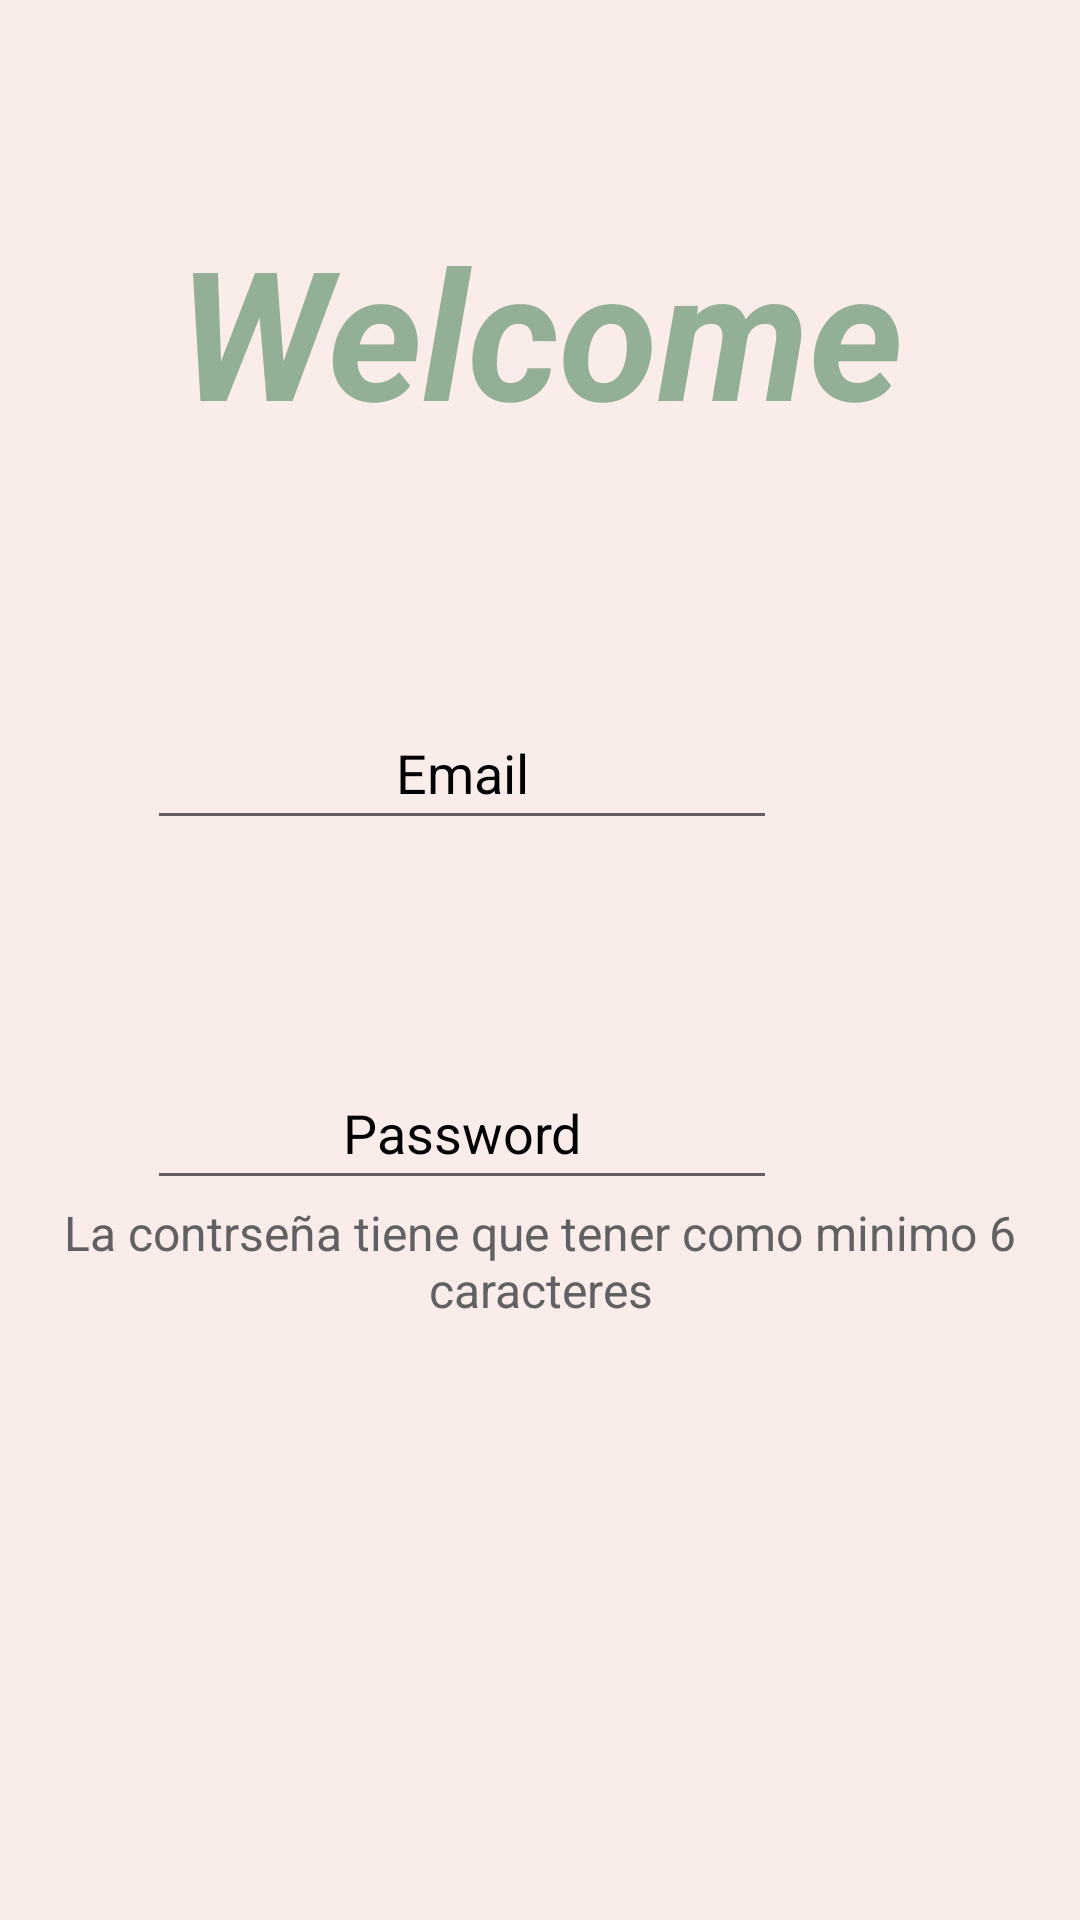

Reconstruct the res/layout file that produces this screen, plus the resources it refers to.
<!-- AndroidManifest.xml: application theme Theme.AdoptMeAndroid -->
<!-- res/layout/activity_login.xml -->
<?xml version="1.0" encoding="utf-8"?>
<androidx.constraintlayout.widget.ConstraintLayout xmlns:android="http://schemas.android.com/apk/res/android"
    xmlns:app="http://schemas.android.com/apk/res-auto"
    xmlns:tools="http://schemas.android.com/tools"
    android:id="@+id/linearLayout"
    android:layout_width="match_parent"
    android:layout_height="match_parent"
    android:layout_gravity="center"
    android:background="#FAECE8"
    android:foregroundGravity="center"
    app:layout_anchorGravity="center"
    tools:context=".Login">

    <TextView
        android:id="@+id/Titule_login"
        android:layout_width="wrap_content"
        android:layout_height="84dp"
        android:layout_marginStart="84dp"
        android:layout_marginTop="68dp"
        android:layout_marginEnd="84dp"
        android:fontFamily="sans-serif"
        android:foregroundGravity="center"
        android:gravity="center"
        android:shadowColor="#1B351C"
        android:text="@string/Welcome"
        android:textColor="@color/Green_Titule"
        android:textSize="60sp"
        android:textStyle="bold|italic"
        app:layout_constraintEnd_toEndOf="parent"
        app:layout_constraintStart_toStartOf="parent"
        app:layout_constraintTop_toTopOf="parent"
        tools:ignore="TextSizeCheck,TextContrastCheck" />

    <EditText
        android:id="@+id/EmailBox"
        android:layout_width="wrap_content"
        android:layout_height="wrap_content"
        android:layout_marginStart="101dp"
        android:layout_marginTop="232dp"
        android:layout_marginEnd="101dp"
        android:autofillHints=""
        android:ems="10"
        android:foregroundGravity="center"
        android:gravity="center"
        android:hint="@string/email"
        android:inputType="textWebEmailAddress"
        android:minHeight="48dp"
        android:textColorHint="@color/black"
        app:layout_constraintEnd_toEndOf="parent"
        app:layout_constraintHorizontal_bias="1.0"
        app:layout_constraintStart_toStartOf="parent"
        app:layout_constraintTop_toTopOf="parent"
        tools:ignore="MissingConstraints" />

    <EditText
        android:id="@+id/PasswordBox"
        android:layout_width="wrap_content"
        android:layout_height="wrap_content"
        android:layout_marginStart="100dp"
        android:layout_marginTop="72dp"
        android:layout_marginEnd="101dp"
        android:autofillHints=""
        android:ems="10"
        android:foregroundGravity="center"
        android:gravity="center"
        android:hint="@string/password"
        android:inputType="textPassword"
        android:minHeight="48dp"
        android:textColorHint="@color/black"
        app:layout_constraintEnd_toEndOf="parent"
        app:layout_constraintHorizontal_bias="1.0"
        app:layout_constraintStart_toStartOf="parent"
        app:layout_constraintTop_toBottomOf="@+id/EmailBox"
        tools:ignore="MissingConstraints" />

    <Button
        android:id="@+id/btLogin"
        android:layout_width="107dp"
        android:layout_height="48dp"
        android:layout_marginStart="83dp"
        android:layout_marginTop="62dp"
        android:layout_marginBottom="221dp"
        android:foregroundGravity="center"
        android:gravity="center"
        android:minWidth="48dp"
        android:minHeight="48dp"
        android:text="@string/login"
        app:layout_constraintBottom_toBottomOf="parent"
        app:layout_constraintStart_toStartOf="parent"
        app:layout_constraintTop_toBottomOf="@+id/PasswordBox"
        tools:ignore="MissingConstraints,DuplicateSpeakableTextCheck" />

    <Button
        android:id="@+id/btRegister"
        android:layout_width="wrap_content"
        android:layout_height="wrap_content"
        android:layout_marginTop="62dp"
        android:layout_marginEnd="73dp"
        android:layout_marginBottom="221dp"
        android:foregroundGravity="center"
        android:gravity="center"
        android:minWidth="48dp"
        android:minHeight="48dp"
        android:text="@string/register"
        app:layout_constraintBottom_toBottomOf="parent"
        app:layout_constraintEnd_toEndOf="parent"
        app:layout_constraintTop_toBottomOf="@+id/PasswordBox"
        tools:ignore="MissingConstraints,DuplicateSpeakableTextCheck" />

    <TextView
        android:id="@+id/textView"
        android:layout_width="wrap_content"
        android:layout_height="wrap_content"
        android:foregroundGravity="center"
        android:gravity="center"
        android:text="@string/Subtext_Password"
        android:textAlignment="center"
        android:textColor="#616161"
        android:textSize="16sp"
        android:textStyle="normal"
        app:layout_constraintEnd_toEndOf="parent"
        app:layout_constraintStart_toStartOf="parent"
        app:layout_constraintTop_toBottomOf="@+id/PasswordBox" />

</androidx.constraintlayout.widget.ConstraintLayout>
<!-- resources referenced by this layout -->
<resources>
  <color name="Green_Titule">#93AF95</color>
  <color name="black">#FF000000</color>
  <string name="Subtext_Password">La contrseña tiene que tener como minimo 6 caracteres</string>
  <string name="Welcome">Welcome</string>
  <string name="email">Email</string>
  <string name="login">Login</string>
  <string name="password">Password</string>
  <string name="register">Register</string>
  <style name="Theme.AdoptMeAndroid" parent="Theme.MaterialComponents.DayNight.DarkActionBar">
          
          <item name="colorPrimary">@color/purple_500</item>
          <item name="colorPrimaryVariant">@color/purple_700</item>
          <item name="colorOnPrimary">@color/white</item>
          
          <item name="colorSecondary">@color/teal_200</item>
          <item name="colorSecondaryVariant">@color/teal_700</item>
          <item name="colorOnSecondary">@color/black</item>
          
          <item name="android:statusBarColor">?attr/colorPrimaryVariant</item>
          
      </style>
  <color name="purple_500">#FF6200EE</color>
  <color name="purple_700">#FF3700B3</color>
  <color name="white">#FFFFFFFF</color>
  <color name="teal_200">#FF03DAC5</color>
  <color name="teal_700">#FF018786</color>
</resources>
